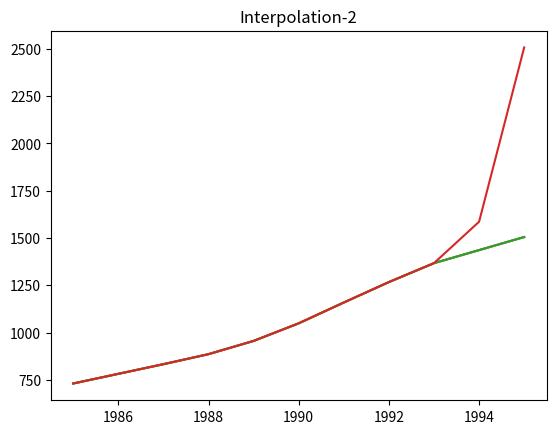

Here is the Python script that generated this plot:
# -*- coding: utf-8 -*-
"""
Created on Thu Aug 11 11:57:43 2022

[redacted]
"""
import math
import matplotlib.pyplot as pt
from scipy import stats

year=[1985,1986,1987,1988,1989,1990,1991,1992,1993,1994,1995]
Expenditure	=[731,782,833,886,956,1049,1159,1267,1367,1436,1505]

def Forward_Interpolation(Expenditure):
    diff=[]
    diff.append(Expenditure)
    k=0
    while(k<=len(diff)):
        j=diff[k]
        dummy=[]
        if(len(j)>1):
            for i in range(0,len(j)-1):
                temp=j[i+1]-j[i]
                dummy.append(temp)
            k+=1
            diff.append(dummy)
           
        else:
            return diff

def Predict(x,diff):
    u=(x-year[0])/(year[1]-year[0])
    j=0
    u_val=u
    value=diff[0][0]
    for i in range(1,len(diff)):
        if(j==0):
            value+=(u/math.factorial(j+1))*diff[i][0]
        else:
            value+=(u_val*(u-j)/math.factorial(j+1))*diff[i][0]
            u_val*=(u-j)
        j+=1
    return value

#full year
diff=Forward_Interpolation(Expenditure)

Expenditure_P=[]
for i in (year):
    Expenditure_P.append(Predict(i,diff))


pt.title('Interpolation')
pt.plot(year,Expenditure)
pt.plot(year,Expenditure_P)
pt.show()
 
#t-test
t1,p1=stats.ttest_ind(Expenditure,Expenditure_P)
print("T-test value: ",p1) 
print("Its a perfect fit") 
       
#only till 1993
diff=[]
diff=Forward_Interpolation(Expenditure[:9])

Expenditure_P=[]
for i in (year):
    Expenditure_P.append(Predict(i,diff))


pt.title('Interpolation-2')
pt.plot(year,Expenditure)
pt.plot(year,Expenditure_P)
pt.show()

#t-test
t1,p1=stats.ttest_ind(Expenditure,Expenditure_P)
print("T-test value: ",p1) 
   
        
